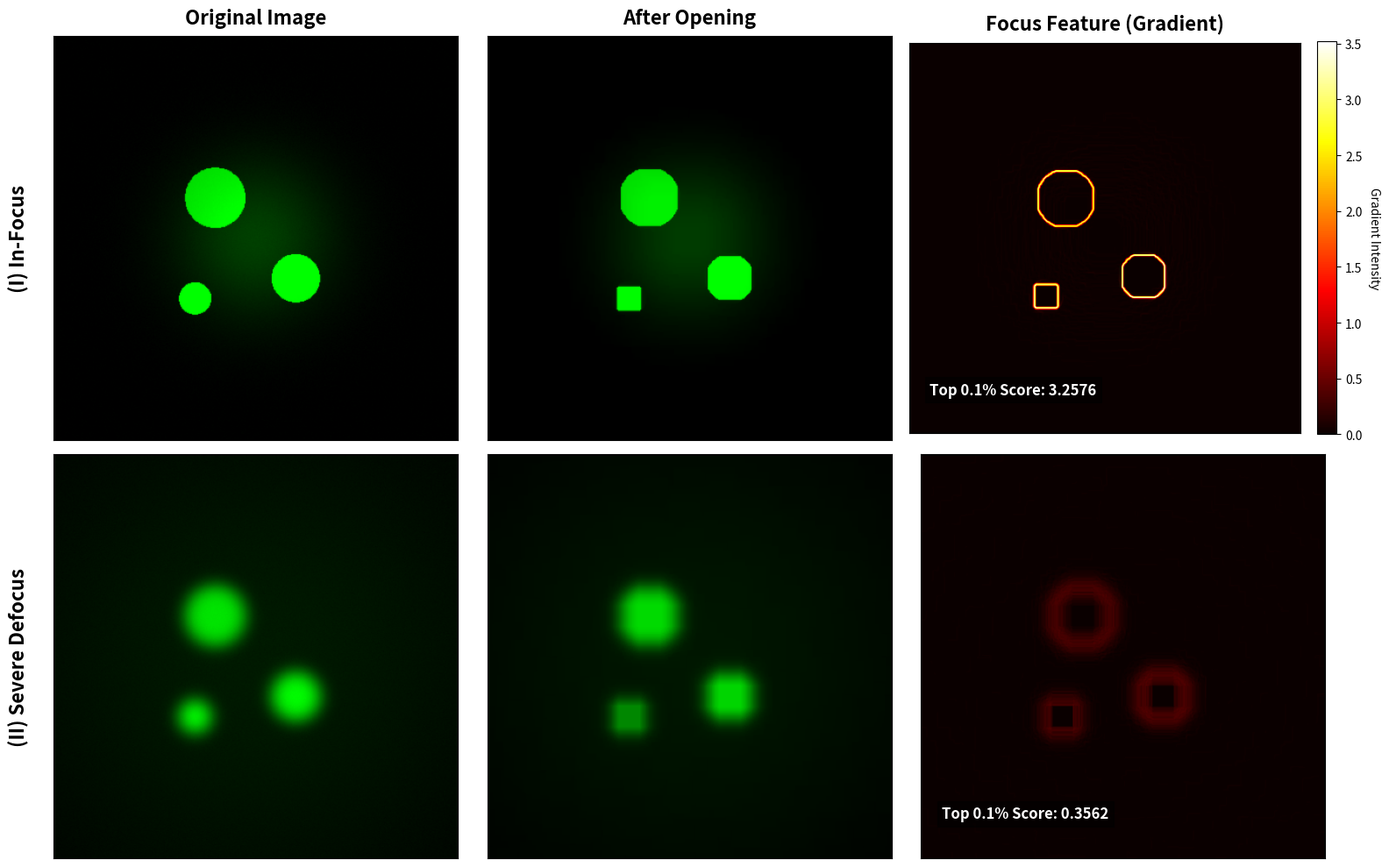

Source code (Python):
import numpy as np
import matplotlib.pyplot as plt
from scipy.ndimage import gaussian_filter, grey_erosion, grey_dilation, sobel

# 1. 基礎設定 (沿用您的設定)
size = 400 
x = np.linspace(-10, 10, size)
xx, yy = np.meshgrid(x, x)
r_sq = xx**2 + yy**2

def sharp_disk(xx, yy, cx, cy, r):
    dist = np.sqrt((xx - cx)**2 + (yy - cy)**2)
    return (dist < r).astype(float)

cells_base = sharp_disk(xx, yy, 2, 2, 1.2) * 0.9 + \
             sharp_disk(xx, yy, -2, -2, 1.5) * 0.8 + \
             sharp_disk(xx, yy, -3, 3, 0.8) * 0.95

# 2. 模擬場景
scenarios = [
    ('(I) In-Focus', 0.5, 15, 0.25),
    ('(II) Severe Defocus', 8.0, 150, 0.1)
]

fig, axes = plt.subplots(2, 3, figsize=(16, 10))
plt.rc('font', family='sans-serif')

# 用於存儲結果以便統一色階
grad_results = []
top_scores = []

# 第一遍運算：計算所有梯度並找出全局最大值
for name, sigma, g_width, g_int in scenarios:
    glow = np.exp(-r_sq / g_width) * g_int
    original = gaussian_filter(cells_base, sigma=sigma) + glow + np.random.normal(0, 0.005, (size, size))
    original = np.clip(original, 0, 1)
    
    k_size = 21
    erosion = grey_erosion(original, size=(k_size, k_size))
    opening = grey_dilation(erosion, size=(k_size, k_size))
    
    sx = sobel(opening, axis=0)
    sy = sobel(opening, axis=1)
    grad = np.sqrt(sx**2 + sy**2)
    
    # 計算 Top 0.1% 能量分數 (量化重點)
    threshold = np.percentile(grad, 99.9)
    score = np.mean(grad[grad >= threshold])
    
    grad_results.append((original, opening, grad))
    top_scores.append(score)

# 設定統一的梯度最大值，確保對比度正確
global_grad_max = max([np.max(g[2]) for g in grad_results])

# 第二遍運算：繪圖
for row, (original, opening, grad) in enumerate(grad_results):
    name = scenarios[row][0]
    imgs = [original, opening, grad]
    titles = ['Original Image', 'After Opening', 'Focus Feature (Gradient)']
    
    for col, (img, title) in enumerate(zip(imgs, titles)):
        ax = axes[row, col]
        
        if col < 2:
            rgb = np.zeros((*img.shape, 3))
            rgb[:, :, 1] = np.clip(img, 0, 1)
            ax.imshow(rgb)
        else:
            # 關鍵修正：設定 vmin=0, vmax=global_grad_max，讓能量強度可被比較
            im_grad = ax.imshow(img, cmap='hot', vmin=0, vmax=global_grad_max)
            
            # 在梯度圖上標註 Top 0.1% 分數
            ax.text(size*0.05, size*0.9, f'Top 0.1% Score: {top_scores[row]:.4f}', 
                    color='white', fontsize=12, fontweight='bold', 
                    bbox=dict(facecolor='black', alpha=0.5))
            
            # 只有右側梯度圖需要 Colorbar 來顯示強度尺標
            if row == 0:
                cbar = fig.colorbar(im_grad, ax=ax, fraction=0.046, pad=0.04)
                cbar.set_label('Gradient Intensity', rotation=270, labelpad=15)

        if row == 0: ax.set_title(title, fontsize=16, fontweight='bold', pad=10)
        if col == 0: ax.set_ylabel(name, fontsize=16, fontweight='bold', labelpad=20)
        ax.set_xticks([]); ax.set_yticks([])

plt.tight_layout()
plt.savefig('chap2_fig3_morphology_quantitative_comparison.png', dpi=300, bbox_inches='tight')
plt.show()
